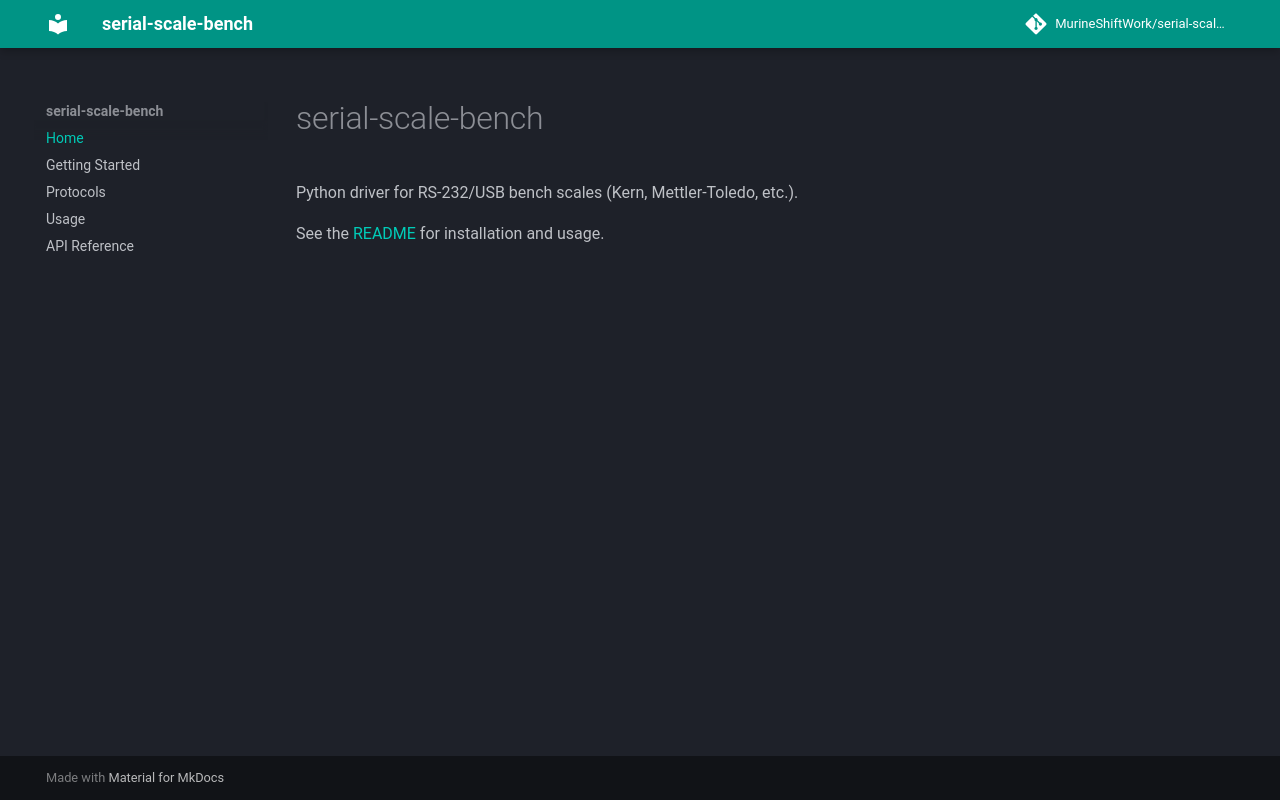

repository: MurineShiftWork/serial-scale-bench · page: index.html · generator: mkdocs

# serial-scale-bench

Python driver for RS-232/USB bench scales (Kern, Mettler-Toledo, etc.).

See the [README](https://github.com/larsrollik/serial-scale-bench#readme) for installation and usage.
